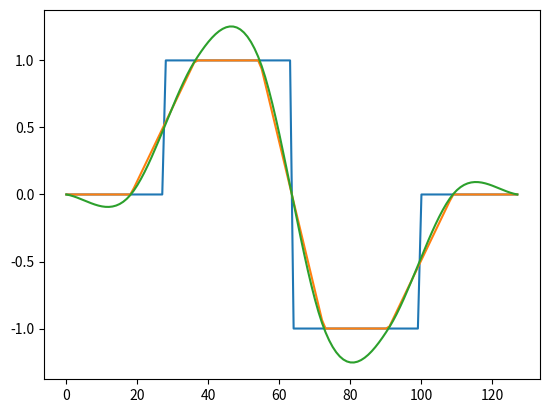

Recreate this plot in Python. (Note: this script raises an exception after producing the figure.)
import numpy as np; import matplotlib.pyplot as plt
# Some interpolating functions, Π(x), ψ(x) and ϕ(x)
def Π(x, l = -1/2, r = 1/2):  # window, rectangular function
    return (x >= l) * (x < r)
def ψ(x):   # hat, tent, triangular function
    return (1 - abs(x)) * (abs(x) < 1)
def ϕ(x):   # Keys' cubic interpolating function
    return ((    4/3 * abs(x**3) - 7/3 * x**2 + 1)                                         * Π(x, -1, 1)
            + (-7/12 * abs(x**3) +   3 * x**2 - 59/12 * abs(x) + 15/6) * (1 - Π(x, -1, 1)) * Π(x, -2, 2)  
            + ( 1/12 * abs(x**3) - 2/3 * x**2 + 21/12 * abs(x) -  3/2) * (1 - Π(x, -2, 2)) * Π(x, -3, 3)) 
# An interpolation routine Λ: f(n) ➞ f(x) using ϕ, ψ or Π, or an "ad hoc"
def Φ(x, f, λ):                     # lambda x: 3/4*(abs(x) < 1)*(1 - x**2)
    n = np.arange(len(f))
    Λ = λ(x - n)                         
    return Λ @ f                       
# An actual interpolation Φ: Fn ➞ Fx 
def interpolate(fn, N, Λ = [Π, ψ, ϕ]):
    X = np.linspace(0, len(fn), N)
    return [[Φ(x, fn, λ) 
            for λ in Λ] 
            for x in X]

## Examples
#  A staple one...
Fn = [0, 0, 1, 1, -1, -1, 0]; Fx = interpolate(N = 128, fn = Fn)
plt.plot(Fx); plt.show()

#  ... and user-defined...
while True:
    rawFn = input("Samples: ").split()
    if len(rawFn) > 1:
        N = int(input("Output size (N): ")) 
        Fn = [float(n) for n in rawFn]; Fx = interpolate(Fn, N)
        # Presentation 
        plt.plot(Fx)
        plt.title("Interpolations from {0} to {1} samples"
                  .format(len(Fn), len(Fx)))
        plt.show()
    else:
        break
### Outtakes
## An actual interpolation Φ: X ➞ Y 
#X = [0, 0, 1, 1, 1, 1, 1, 0, 1, 2, 3, 2, 1, 0, 1, 4, 9, 4, 1, 0]
#Y = [[Φ(x, X, λ) for λ in [ϕ, ψ, Π]] for x in np.linspace(0, len(X), 128)]
                                                    
## Presentation Y
#plt.plot(Y); 
#plt.title("Interpolations from {0} to {1} pixels".format(len(X), len(Y))); 
#plt.show()
## for-loop versions
## An interpolation routine Λ: f(n) ➞ f(x)
#def Λ(x, f, λ):
#   y = 0.0; 
#   for n in range(len(I)):
#       y += I[n] * ff(x - n)
#       return y
## Interpolation: X ➞ Y
## An actual interpolation: X ➞ Y using ϕ or ψ, or an "ad hoc": lambda x: (abs(x) < 1) * 3/4*(1 - x**2)
# Y = np.empty(45)
# for n in range(len(Y)):
#     x = len(X)/len(Y) * n           
#     Y[n] = Λ(x, X, ϕ)
